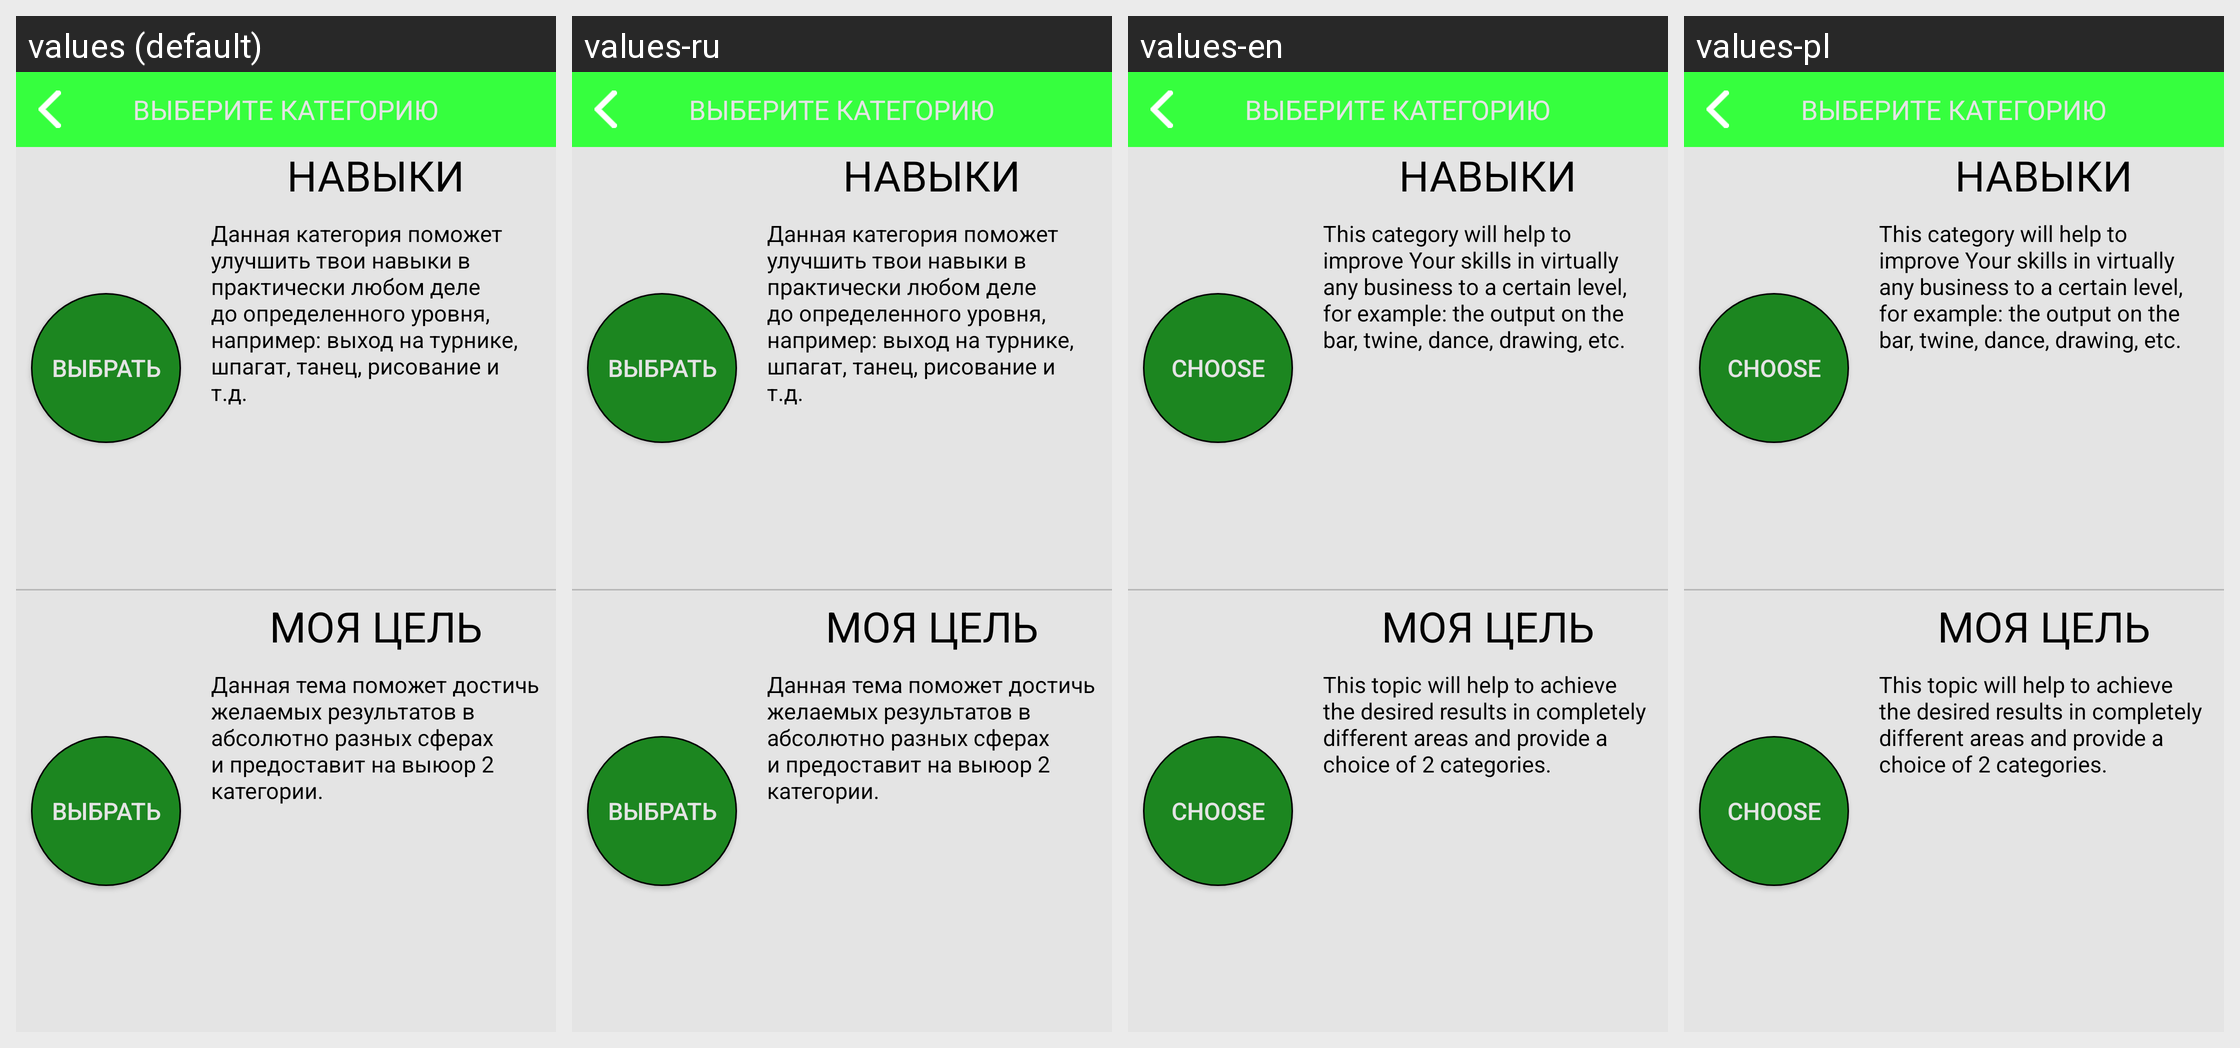

Strings drawn on this Android screen and how each of the app's shown locales translates them:
Android screen res/layout/all_subthemes_others.xml rendered under 4 locales, left to right: values (default), values-ru, values-en, values-pl. Device: Nexus 5 (rendered at 1080×1920; each locale shown at half size, 540×960, under a caption strip naming it); theme AppTheme.
Strings drawn on this screen, with the default value and each locale's value (text and hints the layout hard-codes, and strings that could not be matched under every locale, appear in the picture but are not listed):

chosen
  values: ВЫБРАТЬ
  values-ru: ВЫБРАТЬ  [not translated; the default value is used]
  values-en: CHOOSE
  values-pl: CHOOSE

description_category_skills
  values: Данная категория поможет улучшить твои навыки в практически любом деле до определенного уровня, например: выход на турнике, шпагат, танец, рисование и т.д.
  values-ru: Данная категория поможет улучшить твои навыки в практически любом деле до определенного уровня, например: выход на турнике, шпагат, танец, рисование и т.д.  [not translated; the default value is used]
  values-en: This category will help to improve Your skills in virtually any business to a certain level, for example: the output on the bar, twine, dance, drawing, etc.
  values-pl: This category will help to improve Your skills in virtually any business to a certain level, for example: the output on the bar, twine, dance, drawing, etc.

description_theme_other
  values: Данная тема поможет достичь желаемых результатов в абсолютно разных сферах и предоставит на выюор 2 категории.
  values-ru: Данная тема поможет достичь желаемых результатов в абсолютно разных сферах и предоставит на выюор 2 категории.  [not translated; the default value is used]
  values-en: This topic will help to achieve the desired results in completely different areas and provide a choice of 2 categories.
  values-pl: This topic will help to achieve the desired results in completely different areas and provide a choice of 2 categories.
